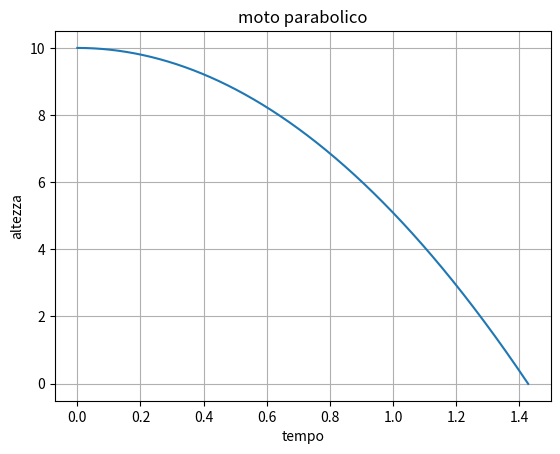
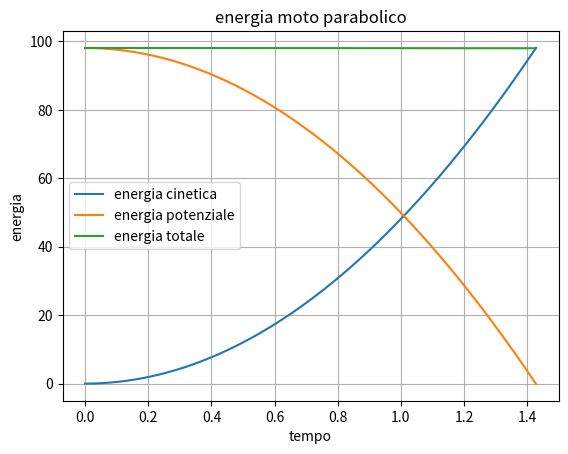

The matplotlib source for these figures, in order:
import numpy as np
import matplotlib.pyplot as plt

class Pallina:
    """
    Classe che rappresenta una pallina
    intesa come ogetto puntiforme
    """

    def __init__(self, x, y, vx, vy, m):
        """
        costruttore della classe, verra' chiamato
        quando creeremo l'istanza della classe
        in input prende la posizione, la velocita' e massa
        che sono le quantita' che identificano la pallina
        che saranno gli attributi della classe;
        il costruttore e' un particolare metodi della
        classe per questo si utilizzano gli underscore.
        il primo parametro che passiamo (self) rappresenta
        l'istanza della classe (self è un nome di default)
        questo perchè la classe è un modello generico che
        deve valere per ogni 'pallina'
        """
        #posizione
        self.x = x
        self.y = y
        #velocita'
        self.vx = vx
        self.vy = vy
        self.massa = m

    def energia_cinetica(self):
        """
        ad ogni metodo della classe viene passato
        come primo argomento self, quindi l'istanza
        calcoliamo l'energia cinetica
        """
        #una volta creati gli attributi non e necessario passarli ai vari metodi
        ene_k = 0.5*self.massa*(self.vx **2 + self.vy**2)
        return ene_k

    def energia_potenziale_gravitazionale(self, g):
        """
        calcolimao l'energia potenziale; all'interno
        di un campo gravitazionale di intensita' g
        la nostra pallina ha energia per il semplice
        fatto di essere in un qualche punto del campo
        """

        #supponiamo g sia diretta verso il basso
        ene_u = self.massa*g*self.y
        return ene_u

    #aggiornamento posizione e velocità con eulero
    def n_vel(self, fx, fy, dt):
        """
        date le componenti della forza e il passo temporale
        aggiorno le componenti della velocità
        """
        self.vx += fx*dt
        self.vy += fy*dt

    def n_pos(self, dt):
        """
        dato il passo temporale aggiorno le posizioni
        """
        self.x += self.vx*dt
        self.y += self.vy*dt



if __name__ == "__main__":

    g = 9.81 #acc di gravita' che vorrei tanto mettere uguale a 1
    p = Pallina(0, 10, 0, 0, 1)

    # simulazione moto
    N = 1500
    dt = 0.001

    #salvo le posizioni iniziali
    x = np.array([])
    y = np.array([])
    x = np.insert(x, len(x), p.x)
    y = np.insert(y, len(y), p.y)
    #array del tempo
    t = np.array([])
    t = np.insert(t, len(t), 0.0)

    #energia iniziale
    ene_cin = np.array([])
    ene_pot = np.array([])
    ene_cin = np.insert(ene_cin, len(ene_cin), p.energia_cinetica())
    ene_pot = np.insert(ene_pot, len(ene_pot), p.energia_potenziale_gravitazionale(g))


    for i in range(1, N):

        #se arrivi a terra fermati
        if y[-1]<0: break

        #moto di cadula libera
        fx = 0
        fy = -g

        #aggiorno le posizioni
        p.n_vel(fx, fy, dt)
        p.n_pos(dt)

        #salvo le posizioni
        x = np.insert(x, len(x), p.x)
        y = np.insert(y, len(y), p.y)

        #calcolo energia
        ene_cin = np.insert(ene_cin, len(ene_cin), p.energia_cinetica())
        ene_pot = np.insert(ene_pot, len(ene_pot), p.energia_potenziale_gravitazionale(g))

        t = np.insert(t, len(t), i*dt)


    #plot
    plt.figure(1)
    plt.title('moto parabolico')
    plt.xlabel('tempo')
    plt.ylabel('altezza')
    plt.plot(t, y)
    plt.grid()

    plt.figure(2)
    plt.title('energia moto parabolico')
    plt.xlabel('tempo')
    plt.ylabel('energia')
    plt.plot(t, ene_cin, label='energia cinetica')
    plt.plot(t, ene_pot, label='energia potenziale')
    plt.plot(t, ene_cin+ene_pot, label='energia totale')
    plt.legend(loc='best')
    plt.grid()

    plt.show()


